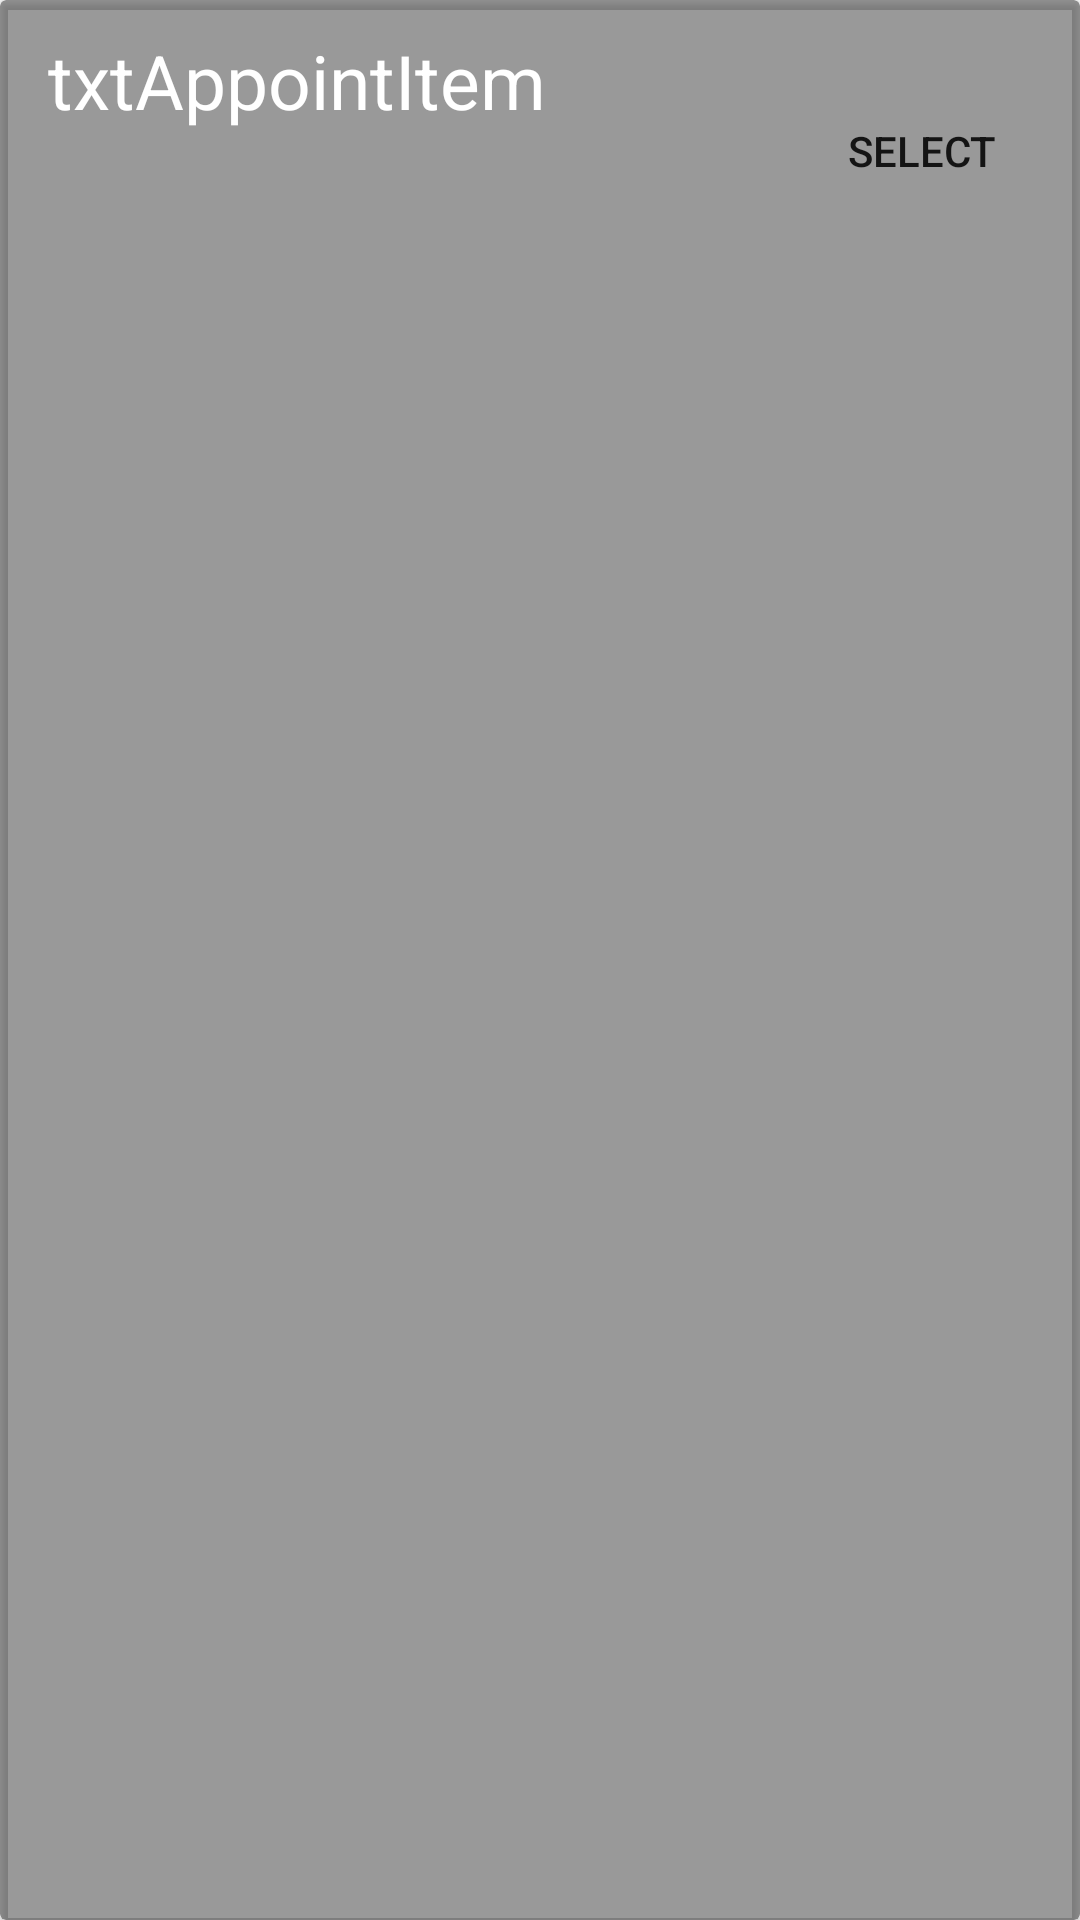

This screen was rendered from an Android layout file. Write that file and the resources it references.
<!-- AndroidManifest.xml: application theme Theme.MLEJ -->
<!-- res/layout/appointment_item.xml -->
<?xml version="1.0" encoding="utf-8"?>
<androidx.cardview.widget.CardView xmlns:android="http://schemas.android.com/apk/res/android"
    xmlns:app="http://schemas.android.com/apk/res-auto"
    xmlns:tools="http://schemas.android.com/tools"
    android:layout_width="match_parent"
    android:layout_height="wrap_content"
    app:cardBackgroundColor="#66000000"
    android:id="@+id/main_container">


    <androidx.constraintlayout.widget.ConstraintLayout
        android:layout_width="match_parent"
        android:layout_height="100sp"
        android:background="@android:color/transparent">

        <TextView
            android:id="@+id/txtAppointItem"
            android:layout_width="263dp"
            android:layout_height="80dp"
            android:layout_centerHorizontal="true"
            android:layout_marginStart="16dp"
            android:text="txtAppointItem"
            android:textColor="@color/white"
            android:textSize="25sp"
            app:layout_constraintBottom_toBottomOf="parent"
            app:layout_constraintStart_toStartOf="parent"
            app:layout_constraintTop_toTopOf="parent"
            app:layout_constraintVertical_bias="0.5" />

        <Button
            android:id="@+id/btnEditAppointItem"
            android:layout_width="93dp"
            android:layout_height="45dp"
            android:layout_marginEnd="24dp"
            android:background="@drawable/btn_bg_design_2"
            android:text="Select"
            app:layout_constraintBottom_toBottomOf="parent"
            app:layout_constraintEnd_toEndOf="parent"
            app:layout_constraintStart_toEndOf="@+id/txtAppointItem"
            app:layout_constraintTop_toTopOf="parent"
            app:layout_constraintVertical_bias="0.5"
            tools:ignore="TouchTargetSizeCheck" />


    </androidx.constraintlayout.widget.ConstraintLayout>


</androidx.cardview.widget.CardView>
<!-- resources referenced by this layout -->
<resources>
  <style name="Theme.MLEJ" parent="Theme.MaterialComponents.DayNight.DarkActionBar">
          
          <item name="colorPrimary">#E62B4A</item>
          <item name="colorPrimaryVariant">#98050F</item>
          <item name="colorOnPrimary">@color/white</item>
          
          <item name="colorSecondary">#E62B4A</item>
          <item name="colorSecondaryVariant">#98050F</item>
          <item name="colorOnSecondary">@color/black</item>
          
          <item name="android:statusBarColor" tools:targetApi="21">?attr/colorPrimaryVariant</item>
          
      </style>
  <!-- not gathered from this repository: default colours our renderer supplied (Android Studio template values) -->
  <color name="black">#FF000000</color>
  <color name="white">#FFFFFFFF</color>
</resources>
